Run: headless pygame with SDL's dummy video driver; simulated clock (each Clock.tick advances the game by its frame time, no real sleeping); random seed 0; keys injected as events and as key.get_pressed() state; no mouse input.
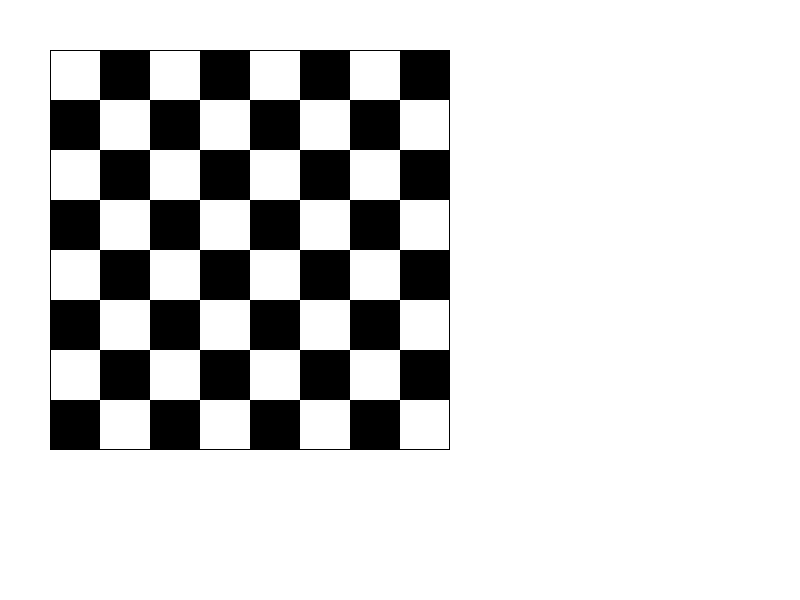
Frame 1 of 4 · flips 1–60 · no input
Frame 2 of 4 · flips 61–180 · tapped SPACE, RETURN · held RIGHT (→), D · screen unchanged from frame 1, image omitted
Frame 3 of 4 · flips 181–300 · held DOWN (↓), S · screen unchanged from frame 2, image omitted
Frame 4 of 4 · flips 301–420 · held LEFT (←), A, UP (↑), W · screen unchanged from frame 3, image omitted

The pygame program that drew these frames:

import pygame


pygame.init()

screen = pygame.display.set_mode((800, 600))

pygame.display.set_caption("Fuzzy Chess")

size = 50
white = (255,255,255)
black = (0,0,0)

running = True
while running:
    screen.fill((255, 255, 255))
    for event in pygame.event.get():
        if event.type == pygame.QUIT:
            running = False

    boardLength = 8
    screen.fill(white)

    cnt = 0
    for i in range(1, boardLength + 1):
        for z in range(1, boardLength + 1):
            # check if current loop value is even
            if cnt % 2 == 0:
                pygame.draw.rect(screen, white, [size * z, size * i, size, size])
            else:
                pygame.draw.rect(screen, black, [size * z, size * i, size, size])
            cnt += 1
        # since theres an even number of squares go back one value
        cnt -= 1
    # Add a nice boarder
    pygame.draw.rect(screen, black, [size, size, boardLength * size, boardLength * size], 1)
    pygame.display.update()
